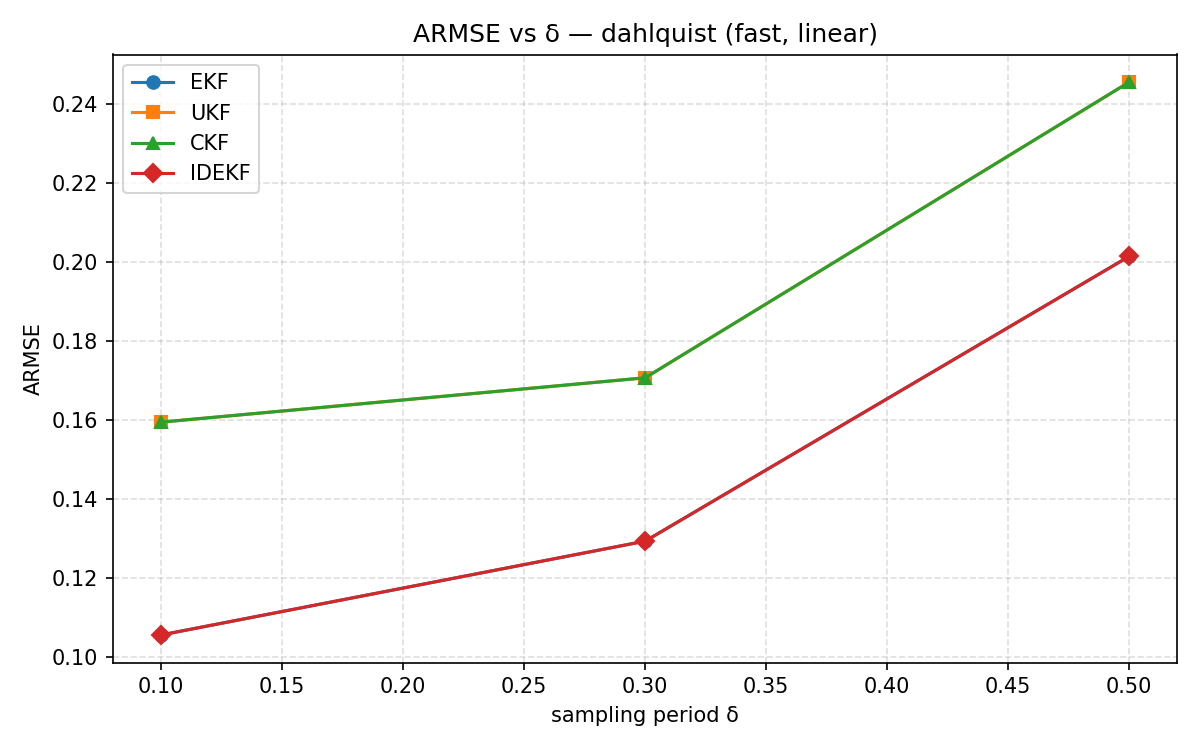

The file beside this chart, header and first rows:
delta, EKF, UKF, CKF, IDEKF
0.1, 0.1055, 0.1594, 0.1594, 0.1055
0.3, 0.1293, 0.1706, 0.1706, 0.1293
0.5, 0.2013, 0.2454, 0.2454, 0.2013
